Run: headless pygame with SDL's dummy video driver; simulated clock (each Clock.tick advances the game by its frame time, no real sleeping); random seed 0; keys injected as events and as key.get_pressed() state; no mouse input.
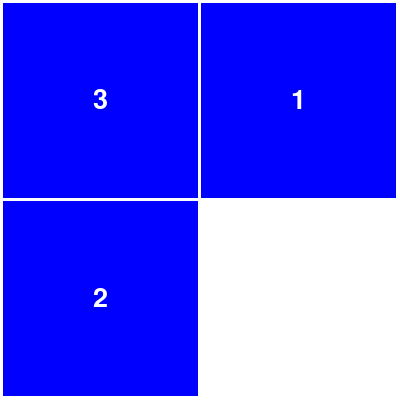
Frame 1 of 4 · flips 1–60 · no input
Frame 2 of 4 · flips 61–180 · tapped SPACE, RETURN · held RIGHT (→), D · screen unchanged from frame 1, image omitted
Frame 3 of 4 · flips 181–300 · held DOWN (↓), S · screen unchanged from frame 2, image omitted
Frame 4 of 4 · flips 301–420 · held LEFT (←), A, UP (↑), W · screen unchanged from frame 3, image omitted

The pygame program that drew these frames:

"""
Solve Game 15 at various board sizes

Algorithm

state



"""

import logging
import random
import pygame
from typing import List, Tuple, Deque

from collections import deque

class Cl_grid:
    def __init__(self, i_n_size: int = 2):
        self.c_n_void = 0
        # Size of the grid
        self.n_size = i_n_size
        # Grid configuration (initially ordered)
        self.lln_board = [[r * i_n_size + c + 1 for c in range(i_n_size)] for r in range(i_n_size)]
        # Designate the last cell as void (empty space) by convention
        self.lln_board[-1][-1] = self.c_n_void

    def __repr__(self):
        # Return a string representation of the grid
        board_str = "\n".join(["\t".join(map(str, row)) for row in self.lln_board])
        return f"Grid({self.n_size}x{self.n_size}):\n{board_str}"

    def shuffle(self):
        # Flatten the grid into a list
        flat_board = [tile for row in self.lln_board for tile in row]
        # Shuffle the list randomly
        random.shuffle(flat_board)
        # Map the shuffled list back into the grid
        self.lln_board = [flat_board[i:i+self.n_size] for i in range(0, len(flat_board), self.n_size)]

    def save(self):
        # Return the current grid as a list of lists (for saving)
        return [row[:] for row in self.lln_board]

    def load(self, i_lln_saved_state : List[List[int]] ):
        # Load the grid from a saved state (list of lists)
        if len(i_lln_saved_state) != self.n_size or any(len(row) != self.n_size for row in i_lln_saved_state):
            raise ValueError("Invalid saved state: does not match grid size")
        self.lln_board = [row[:] for row in i_lln_saved_state]

    @staticmethod
    def compute_distance(i_lln_lhs : List[List[int]], i_lln_rhs : List[List[int]] ):
        # Validate the saved state
        n_size = len(i_lln_lhs) 

        # Create a new grid to hold Manhattan distances
        distance_grid = [[0 for _ in range(n_size)] for _ in range(n_size)]

        # Compute the Manhattan distance for each tile
        for r in range(n_size):
            for c in range(n_size):
                value = i_lln_rhs[r][c]
                if value == 0:
                    continue  # Skip the void tile
                # Find the correct position of the current value in the saved state
                for target_r in range(n_size):
                    for target_c in range(n_size):
                        if i_lln_lhs[target_r][target_c] == value:
                            # Calculate the Manhattan distance
                            distance = abs(r - target_r) + abs(c - target_c)
                            distance_grid[r][c] = distance
                            break

        return distance_grid

    @staticmethod
    def log(i_lln_saved_state: List[List[int]]):
        """
        Log the given saved state into the logger.
        """
        logging.info("Saved State:")
        for row in i_lln_saved_state:
            logging.info("\t" + "\t".join(map(str, row)))

class Cl_board(Cl_grid):
    def __init__(self, i_n_size: int = 2):
        # Initialize the parent class (Grid)
        super().__init__(i_n_size)
        self.lln_starting_configuration = self.save()

    def start_window(self):
        # Initialize pygame
        pygame.init()
        # Set up the display
        self.screen = pygame.display.set_mode((400, 400))  # Window size (width x height)
        pygame.display.set_caption('Game 15')  # Title of the window
        self.font = pygame.font.Font(None, 40)  # Font for rendering tile numbers
        self.running = True  # To control the game loop

    def update(self):
        # Clear the screen
        self.screen.fill((255, 255, 255))  # White background

        # Constants for spacing and tile size
        margin = 3
        tile_size = (400 - margin * (self.n_size + 1)) // self.n_size

        #compute distance of tiles to starting grid
        lln_distance = Cl_grid.compute_distance( lln_solved_state, self.lln_starting_configuration )

        #Compute max distance
        #THIS IS BUGGED it takes the max of first element. maximum unfathomable
        #n_max_distance = max(max(lln_distance))
        n_max_distance = 0
        for r in range(self.n_size):
            for c in range(self.n_size):
                n_value = lln_distance[r][c]
                if n_value > n_max_distance:
                    n_max_distance = n_value

        # Draw the tiles
        for r in range(self.n_size):
            for c in range(self.n_size):
                n_value = self.lln_board[r][c]
                if n_value != 0:  # Skip the void tile
                    # Position with spacing applied
                    x = c * (tile_size + margin) + margin
                    y = r * (tile_size + margin) + margin

                    ln_color = (0, 0, 0)  # BLACK
                    # Determine the color based on Manhattan distance
                    n_distance = lln_distance[r][c]
                    if n_distance > n_max_distance:
                        print(f"ERR: Max {n_max_distance} | dist: {n_distance}")
                        ln_color = (0, 0, 0)  # BLACK
                    elif n_distance == 0:  # Correct position
                        ln_color = (0, 0, 255)  # Blue
                    elif n_max_distance <= 1:
                        ln_color = (0, 255, 0)  # Green
                    else:
                        n_green = 255 * (n_max_distance-n_distance)/(n_max_distance-1)

                        if n_green < 0:
                            print(f"ERR: {n_green} | Max {n_max_distance} | dist: {n_distance}")
                            n_green = 0
                            
                        elif n_green > 255:
                            print(f"ERR: {n_green} | Max {n_max_distance} | dist: {n_distance}")
                            n_green = 255

                        ln_color = (255-n_green, n_green, 0)  # Green

                    # Draw a rectangle for the tile
                    pygame.draw.rect(
                        self.screen,
                        ln_color,
                        (x, y, tile_size, tile_size)  # Position and size with margin
                    )
                    # Render the tile number
                    text = self.font.render(str(n_value), True, (255, 255, 255))  # White text
                    text_rect = text.get_rect(center=(x + tile_size // 2, y + tile_size // 2))
                    self.screen.blit(text, text_rect)  # Draw the text on the screen

        # Update the display
        pygame.display.flip()

class Solver:
    def __init__(self, i_cl_board : Cl_board):
        self.cl_board : Cl_board = i_cl_board
        #save solved configuration
        self.lln_solved : List[List[int]] = i_cl_board.save()

        self.n_cnt_list_action = 0

        return    
        
    def list_actions(self, i_lln_saved_state: List[List[int]]):
        """
        From a given state, list all possible actions for the void.
        Actions involve swapping the void with its neighboring tiles.
        Actions are represented as tuples: (row_void, col_void, row_target, col_target).
        """

        #accumulate call
        self.n_cnt_list_action += 1

        n_size = len(i_lln_saved_state)
        void_position = None

        # Locate the void position (value 0)
        for r in range(n_size):
            for c in range(n_size):
                if i_lln_saved_state[r][c] == 0:
                    void_position = (r, c)
                    break
            if void_position:
                break

        if not void_position:
            raise ValueError("No void (0) found in the given state.")

        n_void_h, n_void_w = void_position
        ltn_actions = []

        # List all possible moves by checking bounds
        if n_void_h > 0:  # Move up
            ltn_actions.append((n_void_w, n_void_h, n_void_w, n_void_h - 1))
        if n_void_h < n_size - 1:  # Move down
            ltn_actions.append((n_void_w, n_void_h, n_void_w, n_void_h + 1))
        if n_void_w > 0:  # Move left
            ltn_actions.append((n_void_w, n_void_h, n_void_w - 1, n_void_h))
        if n_void_w < n_size - 1:  # Move right
            ltn_actions.append((n_void_w, n_void_h, n_void_w + 1, n_void_h))

        return ltn_actions
    
    def evaluate_score(self, i_lln_saved_state: List[List[int]]) -> int:
        """
        Given a state, evaluate its score
        I take the total sum of every distance
        When the board is solved, score is zero
        """

        #logging.info("Reference board:")
        #Cl_grid.log( self.lln_solved )

        lln_distance = Cl_grid.compute_distance( self.lln_solved, i_lln_saved_state )
        #logging.info("evaluate_score distance:")
        #Cl_grid.log(lln_distance)
        n_score = 0
        for ln_distance in lln_distance:
            for n_distance in ln_distance:
                n_score += n_distance

        #SUM is bugged too... I expected sum of sum fould sum an array...
        #n_score = sum(sum(lln_distance))
        return n_score
    
    def execute_action(self, i_lln_state: List[List[int]], i_tn_action: Tuple[int]) -> Tuple[bool, List[List[int]]]:
        """
        From a given state, execute an action and return a new state vector.
        """

        # Unpack action
        (n_void_w, n_void_h, n_item_w, n_item_h) = i_tn_action

        # Validate positions
        n_void = i_lln_state[n_void_h][n_void_w]
        if n_void != cl_board.c_n_void:
            logging.error(f"ERR: position {i_tn_action} is not a VOID {n_void}")
            return True, []  # FAIL

        n_item = i_lln_state[n_item_h][n_item_w]
        if n_item == cl_board.c_n_void:
            logging.error(f"ERR: position {i_tn_action} is not an ITEM {n_item}")
            return True, []  # FAIL

        # Create a deep copy of the input state
        new_state = [row[:] for row in i_lln_state]

        # Perform the swap in the new state vector
        new_state[n_void_h][n_void_w] = n_item
        new_state[n_item_h][n_item_w] = n_void

        return False, new_state  # OK



    def is_goal_reached(self, i_lln_saved_state: List[List[int]]) -> bool:
        n_score = self.evaluate_score( i_lln_saved_state)
        if (n_score == 0):
            return True #GOAL RECHED
        
        return False #GOAL NOT REACHED
    
    def solve(self):
        """
        
        """
        class St_solution:
            lln_state: List[List[int]] = list()
            n_score: int = -1
            ltn_action: List[Tuple[int]] = list()
            n_cost: int = 0

            def __repr__(self):
                board_str = "\n".join(["\t".join(map(str, row)) for row in self.lln_state])
                actions_str = ", ".join(map(str, self.ltn_action))
                return f"Solution(score={self.n_score}, cost={self.n_cost}, actions=[{actions_str}], board=\n{board_str}\n)"


        lnn_shuffled = self.cl_board.save()
        n_step_cnt: int = 0
        logging.info("starting state:")
        Cl_grid.log(lnn_shuffled)

        st_solution_current = St_solution()
        st_solution_current.lln_state = lnn_shuffled
        st_solution_current.n_score = self.evaluate_score(lnn_shuffled)

        logging.info(f"Currnet solution\n{st_solution_current}")

        queue: Deque[St_solution] = deque()
        queue.append(st_solution_current)
        visited_states = {tuple(map(tuple, lnn_shuffled))}

        n_step_cnt = 0

        while n_step_cnt < 1000 and queue:
            n_step_cnt += 1
            current_solution = queue.popleft()
            if self.is_goal_reached(current_solution.lln_state):
                logging.info("Solution found!")
                logging.info(f"Steps: {len(current_solution.ltn_action)}")
                logging.info(f"Actions: {current_solution.ltn_action}")
                return

            ltn_actions = self.list_actions(current_solution.lln_state)
            logging.debug(f"Actions: {ltn_actions}")
            for tn_action in ltn_actions:
                x_error, lln_state_next = self.execute_action(current_solution.lln_state, tn_action)
                if not x_error:
                    new_state_tuple = tuple(map(tuple, lln_state_next))
                    if new_state_tuple not in visited_states:
                        visited_states.add(new_state_tuple)
                        new_solution = St_solution()
                        new_solution.lln_state = lln_state_next
                        new_solution.n_score = self.evaluate_score(lln_state_next)
                        new_solution.ltn_action = current_solution.ltn_action + [tn_action]
                        new_solution.n_cost = current_solution.n_cost + 1
                        logging.debug(f"Push solutioN: {new_solution}")
                        queue.append(new_solution)

                        

        logging.info("No solution found.")
        return


if __name__ == "__main__":
    # Setup logging
    logging.basicConfig(
        filename="debug.log",
        level=logging.DEBUG,
        format='[%(asctime)s] %(levelname)s %(module)s:%(lineno)d > %(message)s ',
        filemode='w'
    )

    logging.info("Begin")

    # Create a Board instance
    cl_board = Cl_board(2)  # You can specify different grid sizes here

    # Initialize the Solver
    cl_solver = Solver( cl_board )

    lln_solved_state = cl_board.save()

    # Initialize the pygame window
    cl_board.start_window()

    # Log the initial board configuration
    logging.info(f"Initial Board:\n{repr(cl_board)}")

    # Shuffle the board
    cl_board.shuffle()
    lnn_shuffled = cl_board.save()
    # Log the shuffled board configuration
    logging.info(f"Shuffled Board:\n{repr(cl_board)}")

    if (False):
        cl_board.load( lln_solved_state )
        logging.info(f"Restore Backup:\n{repr(cl_board)}")


    cl_solver.solve()

    cl_board.load(lnn_shuffled)
    # Game loop
    while cl_board.running:
        for event in pygame.event.get():
            if event.type == pygame.QUIT:  # Exit when the window is closed
                cl_board.running = False

        # Update the game state visually
        cl_board.update()


    
    





    # Quit pygame
    pygame.quit()
    logging.info("End")
